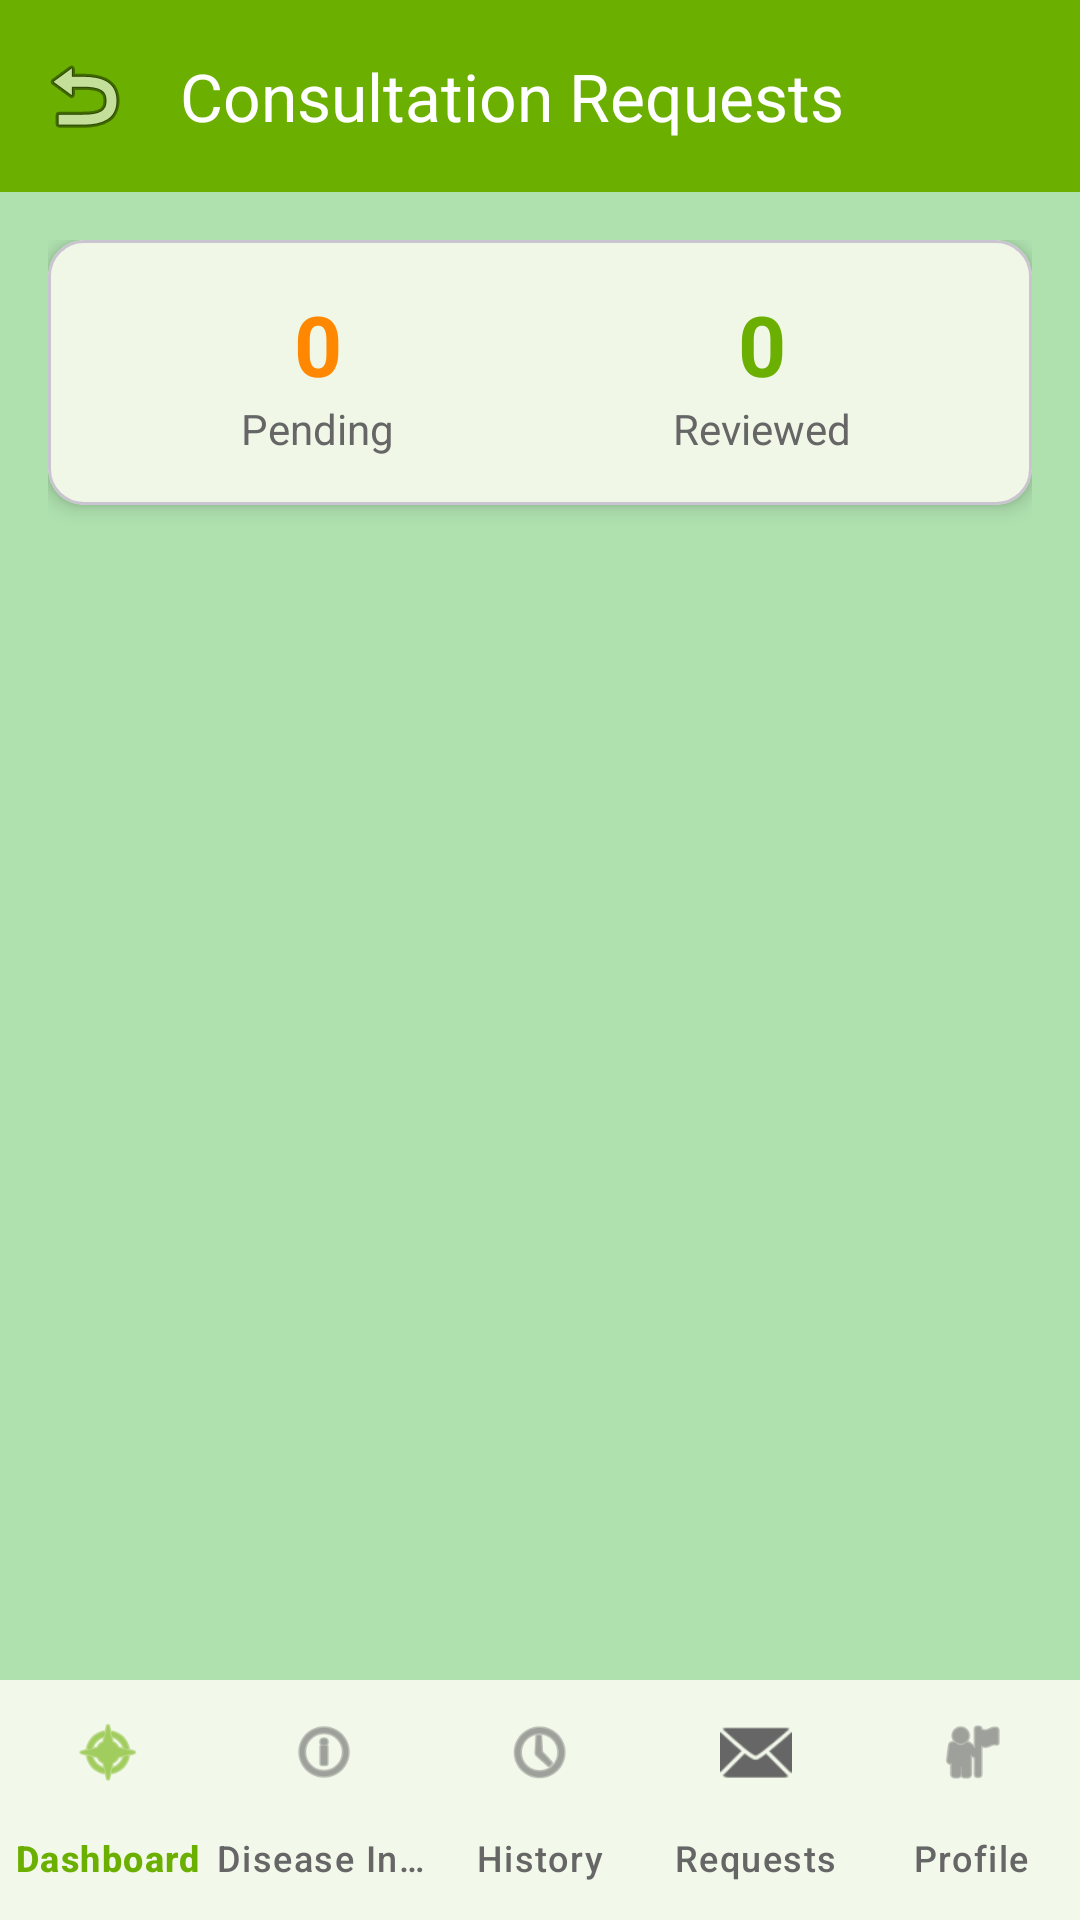

Write the Android layout XML for this screen, with the resource values it uses.
<!-- AndroidManifest.xml: application theme Theme.CapstoneProjectApp -->
<!-- res/layout/activity_consultation_requests.xml -->
<?xml version="1.0" encoding="utf-8"?>
<androidx.coordinatorlayout.widget.CoordinatorLayout xmlns:android="http://schemas.android.com/apk/res/android"
    xmlns:app="http://schemas.android.com/apk/res-auto"
    android:layout_width="match_parent"
    android:layout_height="match_parent"
    android:fitsSystemWindows="true"
    android:background="@color/Soft_Mint_Green">

    <com.google.android.material.appbar.AppBarLayout
        android:layout_width="match_parent"
        android:layout_height="wrap_content">

        <com.google.android.material.appbar.MaterialToolbar
            android:id="@+id/toolbar"
            android:layout_width="match_parent"
            android:layout_height="?attr/actionBarSize"
            android:background="@color/Deep_Natural_Green"
            app:title="Consultation Requests"
            app:titleTextColor="@android:color/white"
            app:navigationIcon="@android:drawable/ic_menu_revert" />
    </com.google.android.material.appbar.AppBarLayout>

    <androidx.core.widget.NestedScrollView
        android:layout_width="match_parent"
        android:layout_height="match_parent"
        android:clipToPadding="false"
        android:paddingBottom="88dp"
        app:layout_behavior="@string/appbar_scrolling_view_behavior">

        <LinearLayout
            android:layout_width="match_parent"
            android:layout_height="wrap_content"
            android:orientation="vertical"
            android:padding="16dp">

            
            <com.google.android.material.card.MaterialCardView
                android:layout_width="match_parent"
                android:layout_height="wrap_content"
                android:layout_marginBottom="16dp"
                app:cardElevation="4dp"
                app:cardCornerRadius="12dp">

                <LinearLayout
                    android:layout_width="match_parent"
                    android:layout_height="wrap_content"
                    android:orientation="horizontal"
                    android:padding="16dp">

                    <LinearLayout
                        android:layout_width="0dp"
                        android:layout_height="wrap_content"
                        android:layout_weight="1"
                        android:orientation="vertical"
                        android:gravity="center">

                        <TextView
                            android:id="@+id/tvPendingCount"
                            android:layout_width="wrap_content"
                            android:layout_height="wrap_content"
                            android:text="0"
                            android:textSize="28sp"
                            android:textStyle="bold"
                            android:textColor="@android:color/holo_orange_dark" />

                        <TextView
                            android:layout_width="wrap_content"
                            android:layout_height="wrap_content"
                            android:text="Pending"
                            android:textSize="14sp"
                            android:textColor="@color/Muted_Gray" />
                    </LinearLayout>

                    <LinearLayout
                        android:layout_width="0dp"
                        android:layout_height="wrap_content"
                        android:layout_weight="1"
                        android:orientation="vertical"
                        android:gravity="center">

                        <TextView
                            android:id="@+id/tvRespondedCount"
                            android:layout_width="wrap_content"
                            android:layout_height="wrap_content"
                            android:text="0"
                            android:textSize="28sp"
                            android:textStyle="bold"
                            android:textColor="@color/Deep_Natural_Green" />

                        <TextView
                            android:layout_width="wrap_content"
                            android:layout_height="wrap_content"
                            android:text="Reviewed"
                            android:textSize="14sp"
                            android:textColor="@color/Muted_Gray" />
                    </LinearLayout>

                </LinearLayout>
            </com.google.android.material.card.MaterialCardView>

            
            <androidx.recyclerview.widget.RecyclerView
                android:id="@+id/requestsRecyclerView"
                android:layout_width="match_parent"
                android:layout_height="wrap_content"
                android:nestedScrollingEnabled="false" />

            <com.google.android.material.button.MaterialButton
                android:id="@+id/btnLoadMore"
                style="@style/Widget.Material3.Button.TextButton"
                android:layout_width="wrap_content"
                android:layout_height="wrap_content"
                android:layout_gravity="center_horizontal"
                android:text="Load more"
                android:visibility="gone" />

            
            <LinearLayout
                android:id="@+id/emptyStateLayout"
                android:layout_width="match_parent"
                android:layout_height="wrap_content"
                android:orientation="vertical"
                android:gravity="center"
                android:padding="32dp"
                android:visibility="gone">

                <ImageView
                    android:layout_width="80dp"
                    android:layout_height="80dp"
                    android:src="@android:drawable/ic_dialog_email"
                    app:tint="@color/Muted_Gray"
                    android:layout_marginBottom="16dp" />

                <TextView
                    android:layout_width="wrap_content"
                    android:layout_height="wrap_content"
                    android:text="No consultation requests yet"
                    android:textSize="16sp"
                    android:textColor="@color/Muted_Gray"
                    android:textAlignment="center" />

                <TextView
                    android:layout_width="wrap_content"
                    android:layout_height="wrap_content"
                    android:layout_marginTop="8dp"
                    android:text="Farmers will be able to contact you for expert advice"
                    android:textSize="14sp"
                    android:textColor="@color/Muted_Gray"
                    android:textAlignment="center" />
            </LinearLayout>

            
            <LinearLayout
                android:id="@+id/loadingLayout"
                android:layout_width="match_parent"
                android:layout_height="wrap_content"
                android:orientation="vertical"
                android:gravity="center"
                android:padding="32dp"
                android:visibility="gone">

                <ProgressBar
                    android:layout_width="48dp"
                    android:layout_height="48dp"
                    android:indeterminateTint="@color/Deep_Natural_Green" />

                <TextView
                    android:layout_width="wrap_content"
                    android:layout_height="wrap_content"
                    android:layout_marginTop="16dp"
                    android:text="Loading requests..."
                    android:textSize="14sp"
                    android:textColor="@color/Muted_Gray" />
            </LinearLayout>

        </LinearLayout>
    </androidx.core.widget.NestedScrollView>

    
    <com.google.android.material.bottomnavigation.BottomNavigationView
        android:id="@+id/bottomNavigation"
        android:layout_width="match_parent"
        android:layout_height="wrap_content"
        android:layout_gravity="bottom"
        android:background="@android:color/white"
        app:menu="@menu/expert_bottom_menu"
        app:itemIconTint="@color/bottom_nav_color"
        app:itemTextColor="@color/bottom_nav_color"
        app:labelVisibilityMode="labeled"
        app:layout_behavior="@string/hide_bottom_view_on_scroll_behavior" />

</androidx.coordinatorlayout.widget.CoordinatorLayout>
<!-- resources referenced by this layout -->
<resources>
  <color name="Deep_Natural_Green">#6BAF00</color>
  <color name="Muted_Gray">#666666</color>
  <color name="Soft_Mint_Green">#AFE1AF</color>
  <style name="Theme.CapstoneProjectApp" parent="Base.Theme.CapstoneProjectApp" />
  <style name="Base.Theme.CapstoneProjectApp" parent="Theme.Material3.Light.NoActionBar">
          
          <item name="colorPrimary">@color/Deep_Natural_Green</item>
          <item name="colorPrimaryVariant">@color/Mild_Tone_Green</item>
          <item name="colorOnPrimary">@android:color/white</item>
          
          
          <item name="colorSecondary">@color/Bright_Lime_Green</item>
          <item name="colorSecondaryVariant">@color/Mild_Tone_Green</item>
          <item name="colorOnSecondary">@android:color/white</item>
          
          
          <item name="android:colorBackground">@color/Soft_Mint_Green</item>
          <item name="colorSurface">@android:color/white</item>
          <item name="colorOnBackground">@color/Near_Black</item>
          <item name="colorOnSurface">@color/Near_Black</item>
          
          
          <item name="android:statusBarColor">@color/Deep_Natural_Green</item>
          <item name="android:windowLightStatusBar">false</item>
          
          
          <item name="android:navigationBarColor">@color/Deep_Natural_Green</item>
          
          
          <item name="android:forceDarkAllowed">false</item>
  
          
          <item name="bottomNavigationStyle">@style/Widget.App.BottomNavigationView</item>
      </style>
  <color name="Mild_Tone_Green">#7DA97D</color>&gt;
  <color name="Bright_Lime_Green">#A3D900</color>
  <color name="Near_Black">#1C1C1C</color>
  <style name="Widget.App.BottomNavigationView" parent="Widget.Material3.BottomNavigationView">
          <item name="materialThemeOverlay">@style/ThemeOverlay.App.BottomNavigationView</item>
          <item name="itemIconTint">@color/bottom_nav_color</item>
          <item name="itemTextColor">@color/bottom_nav_color</item>
          <item name="itemRippleColor">@color/Mild_Tone_Green</item>
      </style>
  <style name="ThemeOverlay.App.BottomNavigationView" parent="">
          <item name="colorPrimary">@color/Deep_Natural_Green</item>
          <item name="colorOnPrimary">@color/Muted_Gray</item>
          <item name="colorSurface">@android:color/white</item>
      </style>
</resources>
